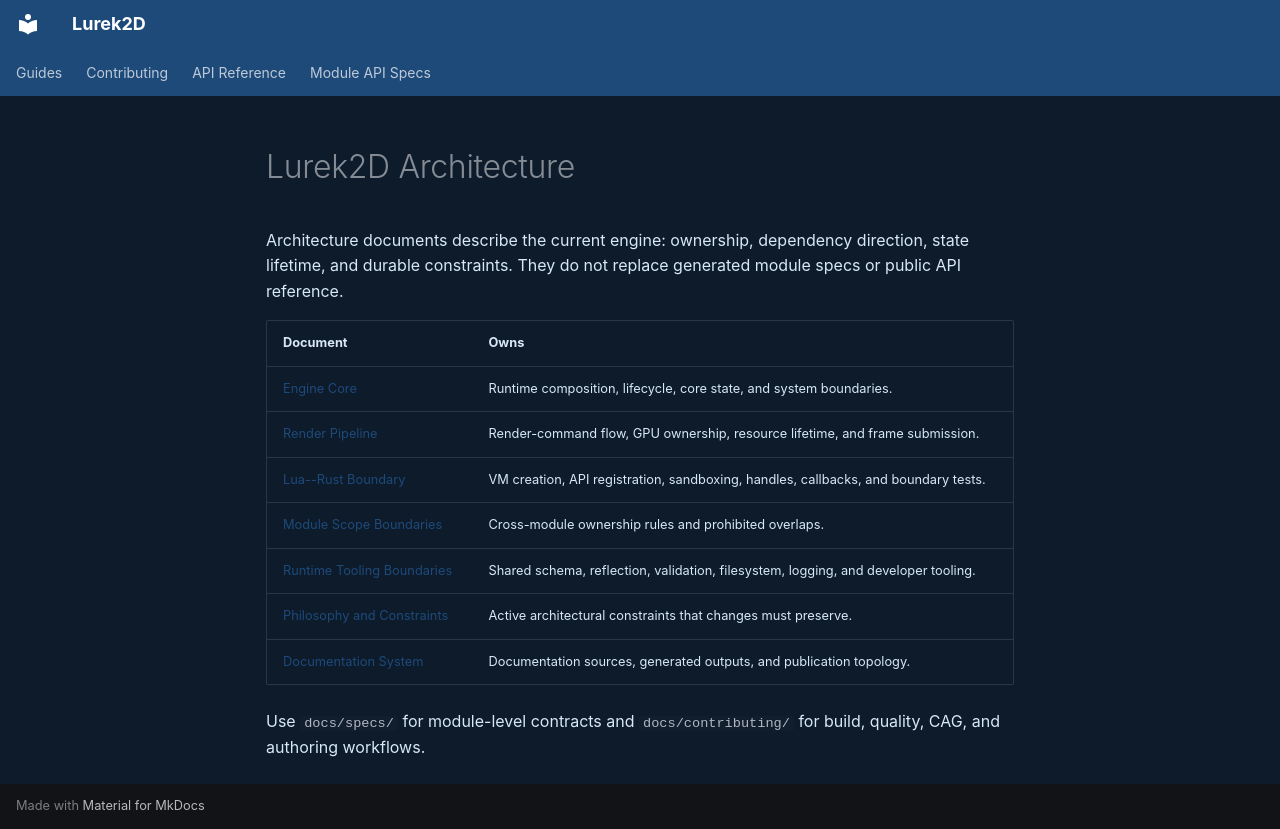

repository: Lurek2D/lurek_2d · page: architecture/index.html · generator: mkdocs

# Lurek2D Architecture

Architecture documents describe the current engine: ownership, dependency direction, state lifetime, and durable constraints. They do not replace generated module specs or public API reference.

| Document | Owns |
|---|---|
| [Engine Core](engine-core.md) | Runtime composition, lifecycle, core state, and system boundaries. |
| [Render Pipeline](render-pipeline.md) | Render-command flow, GPU ownership, resource lifetime, and frame submission. |
| [Lua--Rust Boundary](scripting-bridge.md) | VM creation, API registration, sandboxing, handles, callbacks, and boundary tests. |
| [Module Scope Boundaries](module-scope-boundaries.md) | Cross-module ownership rules and prohibited overlaps. |
| [Runtime Tooling Boundaries](runtime-tooling-boundaries.md) | Shared schema, reflection, validation, filesystem, logging, and developer tooling. |
| [Philosophy and Constraints](philosophy.md) | Active architectural constraints that changes must preserve. |
| [Documentation System](docs-system.md) | Documentation sources, generated outputs, and publication topology. |

Use `docs/specs/` for module-level contracts and `docs/contributing/` for build, quality, CAG, and authoring workflows.
